The GitHub repository JuliaQuero/img_dataset contains a labelled image folder "V231" with 5 categories: backdoor malware, PUP, packed malware, trojan malware, worm malware. Examples follow, each with its label.

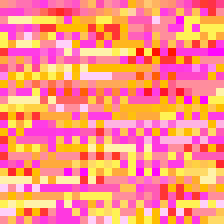
Label: PUP

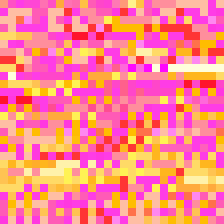
Label: trojan malware

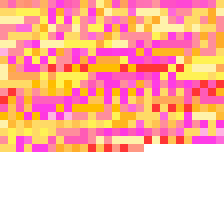
Label: backdoor malware

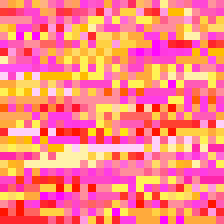
Label: worm malware

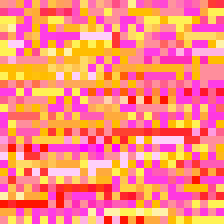
Label: worm malware

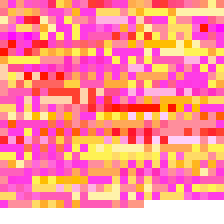
Label: trojan malware
